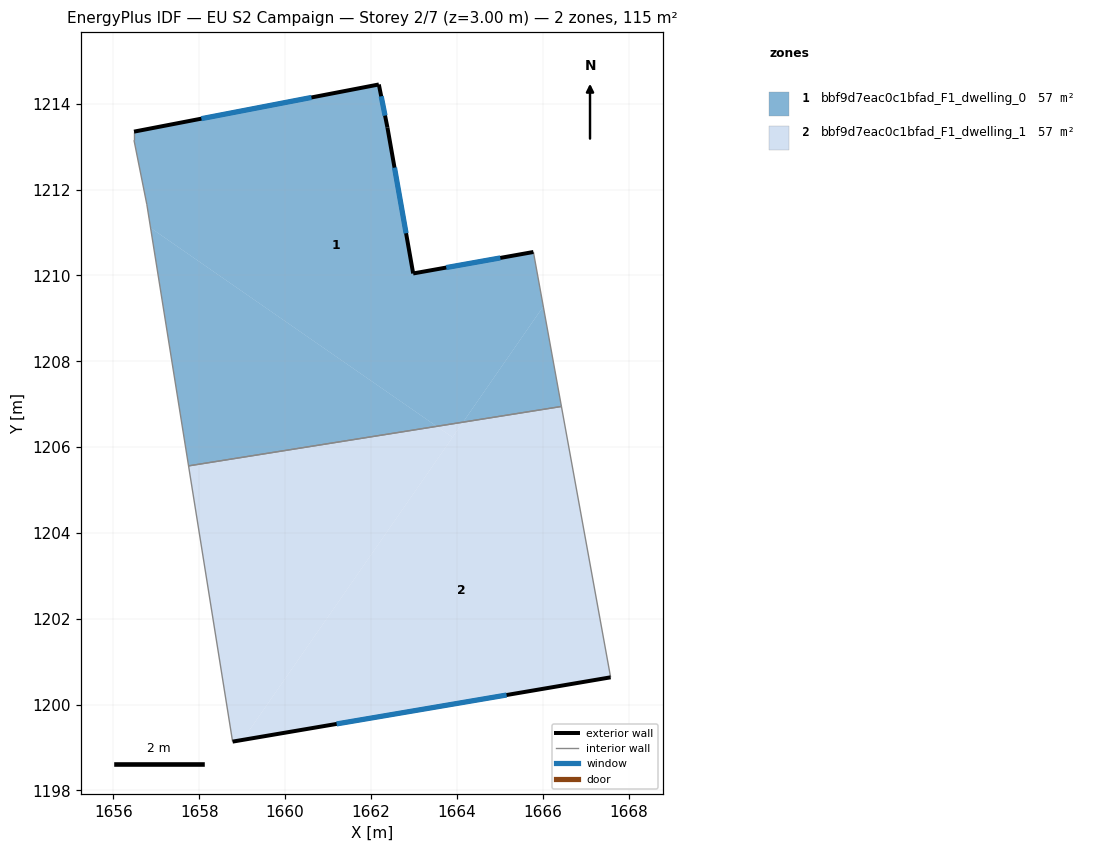
=== STOREY PLAN SPEC (per zone: floor XY polygon, exterior-wall plan segments, windows/doors) ===
zone 1: bbf9d7eac0c1bfad_F1_dwelling_0  (57.3 m²)
  floor: (1662.38, 1213.45) (1662.98, 1210.04) (1665.78, 1210.54) (1666.01, 1209.28) (1664.14, 1206.58) (1663.53, 1206.48) (1656.86, 1211.11) (1656.78, 1211.65) (1656.48, 1213.15) (1656.48, 1213.35) (1662.18, 1214.45)
  floor: (1663.53, 1206.48) (1657.75, 1205.56) (1656.86, 1211.11)
  floor: (1666.01, 1209.28) (1666.44, 1206.95) (1664.14, 1206.58)
  exterior wall: (1662.38, 1213.45) – (1662.18, 1214.45)  [1.0 m]
    window: (1662.33, 1213.72) – (1662.24, 1214.17)  [0.6 m²]
  exterior wall: (1662.98, 1210.04) – (1662.38, 1213.45)  [3.5 m]
    window: (1662.82, 1210.98) – (1662.55, 1212.51)  [2.1 m²]
  exterior wall: (1665.78, 1210.54) – (1662.98, 1210.04)  [2.8 m]
    window: (1665.01, 1210.41) – (1663.75, 1210.18)  [1.7 m²]
  exterior wall: (1662.18, 1214.45) – (1656.48, 1213.35)  [5.8 m]
    window: (1660.61, 1214.15) – (1658.05, 1213.65)  [3.5 m²]
  interior walls: 5
zone 2: bbf9d7eac0c1bfad_F1_dwelling_1  (57.3 m²)
  floor: (1663.90, 1206.23) (1659.01, 1199.18) (1658.78, 1199.14) (1657.75, 1205.56) (1663.53, 1206.48)
  floor: (1666.44, 1206.95) (1667.58, 1200.64) (1659.01, 1199.18) (1664.14, 1206.58)
  floor: (1664.14, 1206.58) (1663.90, 1206.23) (1663.53, 1206.48)
  exterior wall: (1658.78, 1199.14) – (1667.58, 1200.64)  [8.9 m]
    window: (1661.20, 1199.55) – (1665.16, 1200.22)  [5.4 m²]
  interior walls: 3

=== DERIVED (storey summary) ===
Building: EU S2 Campaign
Storey: 2 of 7  (floor level z = 3.00 m)
Storey gross floor area: 114.5 m²
Zones on this storey: 2
  - bbf9d7eac0c1bfad_F1_dwelling_0: floor 57.3 m²; exterior wall 13.1 m (39.4 m²); 4 window(s) 8.0 m²; WWR 20.2%
  - bbf9d7eac0c1bfad_F1_dwelling_1: floor 57.3 m²; exterior wall 8.9 m (26.8 m²); 1 window(s) 5.4 m²; WWR 20.2%
Zone adjacency (shared interzone walls):
  - bbf9d7eac0c1bfad_F1_dwelling_0 ↔ bbf9d7eac0c1bfad_F1_dwelling_1